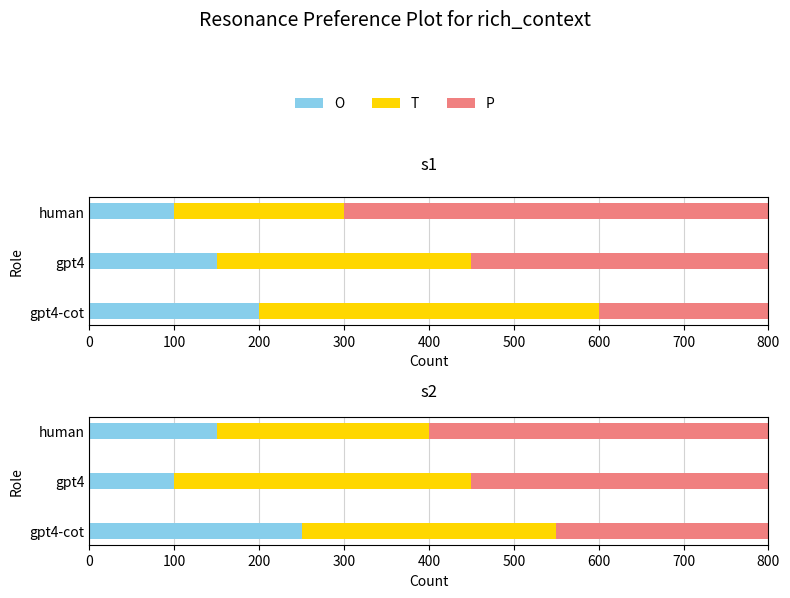

This chart was generated by the following Python code: (Note: this script raises an exception after producing the figure.)
import matplotlib.pyplot as plt
import numpy as np

# Data estimated from the visual representation of the plot
roles = ['human', 'gpt4', 'gpt4-cot']
# Data is entered in the order of the y-axis labels from top to bottom
# s1 data
s1_data = {
    'O': np.array([100, 150, 200]),
    'T': np.array([200, 300, 400]),
    'P': np.array([500, 350, 200])
}
# s2 data
s2_data = {
    'O': np.array([150, 100, 250]),
    'T': np.array([250, 350, 300]),
    'P': np.array([400, 350, 250])
}

# Colors from the plot
colors = {
    'O': 'skyblue',
    'T': 'gold',
    'P': 'lightcoral'
}

# Create the figure and a 2x1 grid of subplots
fig, (ax1, ax2) = plt.subplots(2, 1, figsize=(8, 6))

# --- Plot for s1 ---
# The left offsets for the stacked bars
left_s1_T = s1_data['O']
left_s1_P = s1_data['O'] + s1_data['T']

# Plot the bars for s1
# We plot in reverse order of roles because barh plots from bottom to top
b1 = ax1.barh(roles, s1_data['O'], height=0.32, color=colors['O'], label='O')
b2 = ax1.barh(roles, s1_data['T'], height=0.32, left=left_s1_T, color=colors['T'], label='T')
b3 = ax1.barh(roles, s1_data['P'], height=0.32, left=left_s1_P, color=colors['P'], label='P')
ax1.set_title('s1', y=1.22, pad=0)

# --- Plot for s2 ---
# The left offsets for the stacked bars
left_s2_T = s2_data['O']
left_s2_P = s2_data['O'] + s2_data['T']

# Plot the bars for s2
ax2.barh(roles, s2_data['O'], height=0.32, color=colors['O'])
ax2.barh(roles, s2_data['T'], height=0.32, left=left_s2_T, color=colors['T'])
ax2.barh(roles, s2_data['P'], height=0.32, left=left_s2_P, color=colors['P'])
ax2.set_title('s2', y=1.0, pad=15)

# --- General Formatting for both axes ---
for ax in [ax1, ax2]:
    ax.set_xlabel('Count')
    ax.set_ylabel('Role')
    ax.set_xlim(0, 800)
    ax.set_xticks(np.arange(0, 801, 100))
    
    # Invert y-axis to have 'human' at the top
    ax.invert_yaxis()
    
    # Add grid
    ax.grid(axis='x', color='lightgray', linestyle='-')
    ax.set_axisbelow(True) # Ensure grid is behind bars
    
    # Keep full rectangular axes frames visible
    ax.spines['top'].set_visible(True)
    ax.spines['right'].set_visible(True)
    ax.spines['left'].set_visible(True)
    
    # Remove y-axis ticks
    ax.tick_params(axis='y', length=0)

# --- Figure-level elements ---
# Main title
fig.suptitle('Resonance Preference Plot for rich_context', fontsize=14, y=0.99)

# Legend
fig.legend(handles=[b1, b2, b3], labels=['O', 'T', 'P'], 
           loc='upper center', bbox_to_anchor=(0.5, 0.865), 
           ncol=3, frameon=False)

# Adjust layout to prevent overlap
plt.tight_layout(rect=[0, 0, 1, 0.86]) # rect=[left, bottom, right, top]

# Show the plot
plt.savefig(r"eval_workspace_gpt5/Gemini2_5_Pro/python/bar_16.png", bbox_inches="tight")
